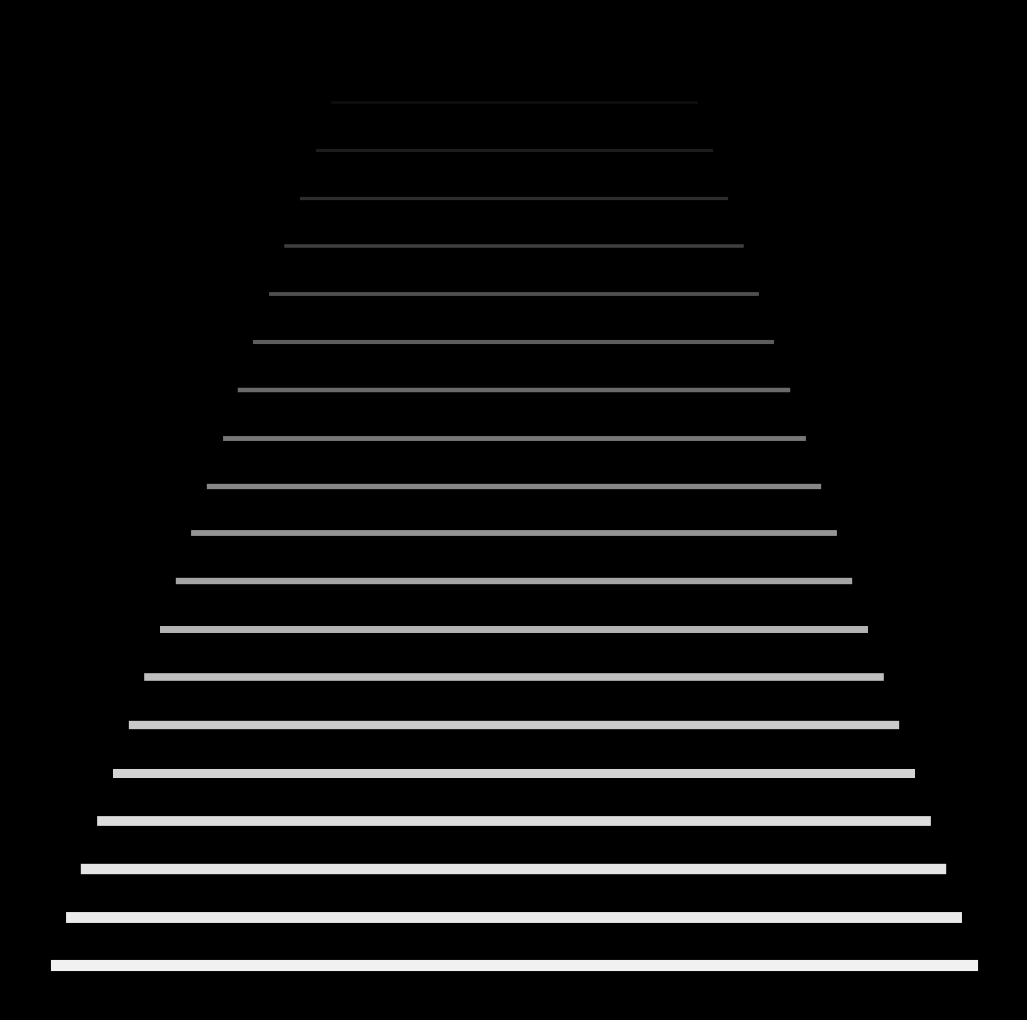

Python code for this plot: (Note: this script raises an exception after producing the figure.)
import matplotlib.pylab as plt
import numpy as np
import pandas as pd
from matplotlib import cm
from scipy.stats import norm,chi2,binom
import seaborn as sns
from math import cos, sin,log,tan,gamma,pi,exp,sqrt,cosh,sinh,tanh
from cmath import exp as cexp, log as clog
from mpl_toolkits.mplot3d import Axes3D

for u,i in zip(np.linspace(0,1,420),range(420)):
    p = plt.figure(figsize=(13,13),facecolor='black',dpi=100)
    p = plt.axis('off')
    for z in np.linspace(0,2,20):
        plt.plot(np.linspace(z,2*pi-z,300),[0.5*sin(x*u*5+u*2*pi) +z for x in np.linspace(0,2*pi,300)],
                 lw=8/(z**1.7+1),
                 zorder=20-z,
                 alpha=0.95,
                 color= plt.cm.Greys(z/2))
    p = plt.savefig(f'C:/Users/<user>/Pictures/RandomPlots/27032020/plot{i}.PNG',facecolor='black')